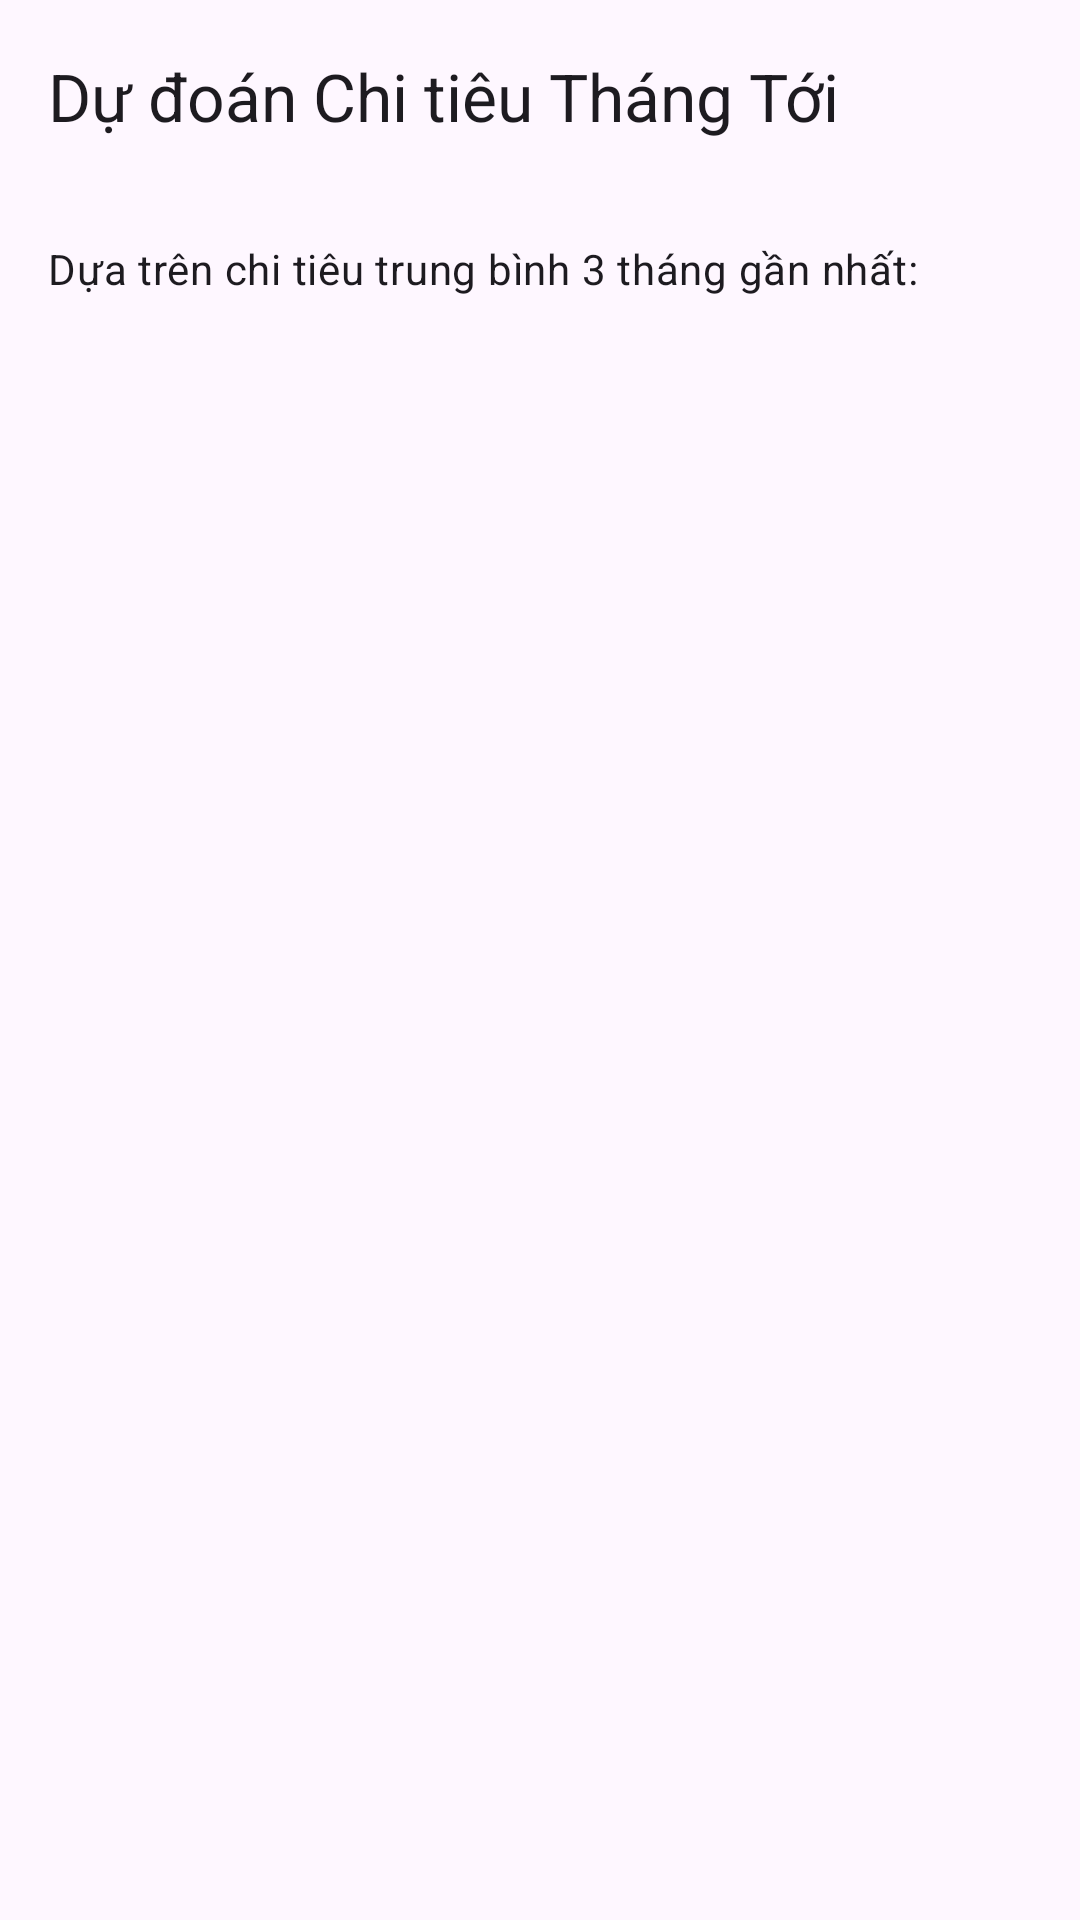

Android layout source for this screen:
<!-- AndroidManifest.xml: application theme Theme.QuanLyChiTieu -->
<!-- res/layout/activity_prediction.xml -->
<?xml version="1.0" encoding="utf-8"?>
<LinearLayout xmlns:android="http://schemas.android.com/apk/res/android"
    xmlns:app="http://schemas.android.com/apk/res-auto"
    xmlns:tools="http://schemas.android.com/tools"
    android:layout_width="match_parent"
    android:layout_height="match_parent"
    android:orientation="vertical">

    <com.google.android.material.appbar.AppBarLayout
        android:layout_width="match_parent"
        android:layout_height="wrap_content">
        <androidx.appcompat.widget.Toolbar
            android:id="@+id/toolbar"
            android:layout_width="match_parent"
            android:layout_height="?attr/actionBarSize"
            app:title="Dự đoán Chi tiêu Tháng Tới"/>
    </com.google.android.material.appbar.AppBarLayout>

    <TextView
        android:layout_width="match_parent"
        android:layout_height="wrap_content"
        android:padding="16dp"
        android:text="Dựa trên chi tiêu trung bình 3 tháng gần nhất:"
        android:textAppearance="?attr/textAppearanceListItemSecondary"/>

    <androidx.recyclerview.widget.RecyclerView
        android:id="@+id/predictionRecyclerView"
        android:layout_width="match_parent"
        android:layout_height="match_parent"
        android:padding="8dp"
        tools:listitem="@layout/item_prediction"/>

</LinearLayout>
<!-- res/layout/item_prediction.xml (included above) -->
<?xml version="1.0" encoding="utf-8"?>
<com.google.android.material.card.MaterialCardView
    xmlns:android="http://schemas.android.com/apk/res/android"
    xmlns:app="http://schemas.android.com/apk/res-auto"
    xmlns:tools="http://schemas.android.com/tools"
    android:layout_width="match_parent"
    android:layout_height="wrap_content"
    android:layout_marginStart="8dp"
    android:layout_marginEnd="8dp"
    android:layout_marginTop="4dp"
    android:layout_marginBottom="4dp"
    app:cardCornerRadius="8dp"
    app:cardElevation="2dp">

    <androidx.constraintlayout.widget.ConstraintLayout
        android:layout_width="match_parent"
        android:layout_height="wrap_content"
        android:padding="16dp">

        <ImageView
            android:id="@+id/categoryIconImageView"
            android:layout_width="32dp"
            android:layout_height="32dp"
            app:layout_constraintStart_toStartOf="parent"
            app:layout_constraintTop_toTopOf="parent"
            app:layout_constraintBottom_toBottomOf="parent"
            tools:src="@drawable/ic_eating"/>

        <TextView
            android:id="@+id/categoryNameTextView"
            android:layout_width="0dp"
            android:layout_height="wrap_content"
            android:layout_marginStart="16dp"
            android:layout_marginEnd="16dp"
            android:textSize="16sp"
            android:textStyle="bold"
            android:textColor="?android:attr/textColorPrimary"
            app:layout_constraintStart_toEndOf="@id/categoryIconImageView"
            app:layout_constraintEnd_toStartOf="@id/predictedAmountTextView"
            app:layout_constraintTop_toTopOf="parent"
            app:layout_constraintBottom_toBottomOf="parent"
            tools:text="Ăn uống"/>

        <TextView
            android:id="@+id/predictedAmountTextView"
            android:layout_width="wrap_content"
            android:layout_height="wrap_content"
            android:textSize="16sp"
            android:textStyle="bold"
            android:textColor="#F44336"
            app:layout_constraintEnd_toEndOf="parent"
            app:layout_constraintTop_toTopOf="parent"
            app:layout_constraintBottom_toBottomOf="parent"
            tools:text="~ 1.500.000 đ"/>

    </androidx.constraintlayout.widget.ConstraintLayout>
</com.google.android.material.card.MaterialCardView>
<!-- resources referenced by this layout -->
<resources>
  <style name="Theme.QuanLyChiTieu" parent="Base.Theme.QuanLyChiTieu" />
  <style name="Base.Theme.QuanLyChiTieu" parent="Theme.Material3.DayNight.NoActionBar">
          <item name="colorPrimary">@color/my_green_primary</item>
      </style>
  <color name="my_green_primary">#4CAF50</color>
</resources>
